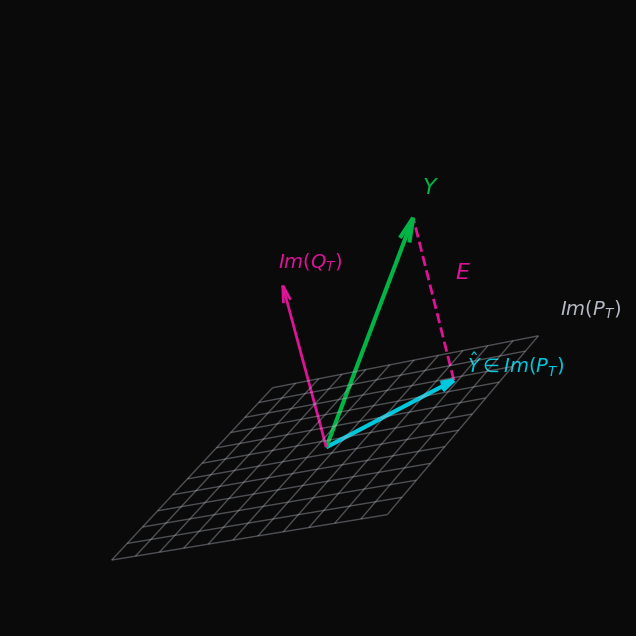

Reproduce this figure in Python.
import numpy as np
import matplotlib.pyplot as plt

# Normalized RGB colors
bkg_rgb = (10/255, 10/255, 10/255)      # Black background
neongray_rgb = (180/255, 185/255, 195/255) # Neon-gray for the plane Im(P_T)
neonblue_rgb = (0/255, 200/255, 220/255) # Y-hat vector
neongreen_rgb = (0/255, 180/255, 70/255) # Y vector
magenta_rgb = (220/255, 20/255, 150/255) # Magenta for Im(Q_T) / Error E

def draw_projection_spaces():
    fig = plt.figure(figsize=(10, 8), facecolor=bkg_rgb)
    ax = fig.add_subplot(111, projection='3d', facecolor=bkg_rgb)

    # 1. Create the Tilted Plane Im(P_T)
    x = np.linspace(-2, 2, 12)
    y = np.linspace(-2, 2, 12)
    X, Y_grid = np.meshgrid(x, y)
    Z = 0.3 * X + 0.2 * Y_grid 

    # Draw the Im(P_T) mesh
    ax.plot_wireframe(X, Y_grid, Z, color=neongray_rgb, alpha=0.4, linewidth=1.0)
    ax.text(2.2, 2.2, 1.2, "$Im(P_T)$", color=neongray_rgb, fontsize=14, fontweight='bold')

    # 2. Vector Coordinates
    origin = np.array([0, 0, 0])
    y_hat = np.array([1.2, 1.2, 0.6])  # Projection on Im(P_T)
    error = np.array([-0.4, -0.4, 1.8]) # Error vector E (Normal to plane)
    y_vec = y_hat + error              # Original Vector Y

    # 3. Draw Vectors
    # Vector Y (Green) - The target vector
    ax.quiver(*origin, *y_vec, color=neongreen_rgb, linewidth=3, arrow_length_ratio=0.1)
    ax.text(*(y_vec * 1.1), "$Y$", color=neongreen_rgb, fontsize=16, fontweight='bold')

    # Vector Y-hat (Blue) - Lies in Im(P_T)
    ax.quiver(*origin, *y_hat, color=neonblue_rgb, linewidth=3, arrow_length_ratio=0.1)
    ax.text(*(y_hat * 1.1), "$\hat{Y} \in Im(P_T)$", color=neonblue_rgb, fontsize=14, fontweight='bold')

    # Error Vector E (Magenta) - Lives in Im(Q_T)
    # We draw it at the origin to show it spans the normal space, and at y_hat to show the distance
    ax.quiver(*origin, *error, color=magenta_rgb, linewidth=2, linestyle='-', arrow_length_ratio=0.1)
    ax.text(*(error * 1.1), "$Im(Q_T)$", color=magenta_rgb, fontsize=14, fontweight='bold')
    
    # Connecting line for the residual (orthogonal distance)
    ax.plot([y_hat[0], y_vec[0]], [y_hat[1], y_vec[1]], [y_hat[2], y_vec[2]], 
            color=magenta_rgb, linestyle='--', linewidth=2)
    ax.text(*(y_hat + error/2 + 0.2), "$E$", color=magenta_rgb, fontsize=16, fontweight='bold')

    # 4. Final Styling
    ax.set_axis_off()
    ax.view_init(elev=20, azim=-60)
    ax.set_xlim([-2.5, 2.5]); ax.set_ylim([-2.5, 2.5]); ax.set_zlim([0, 3])
    
    plt.show()

if __name__ == "__main__":
    draw_projection_spaces()
